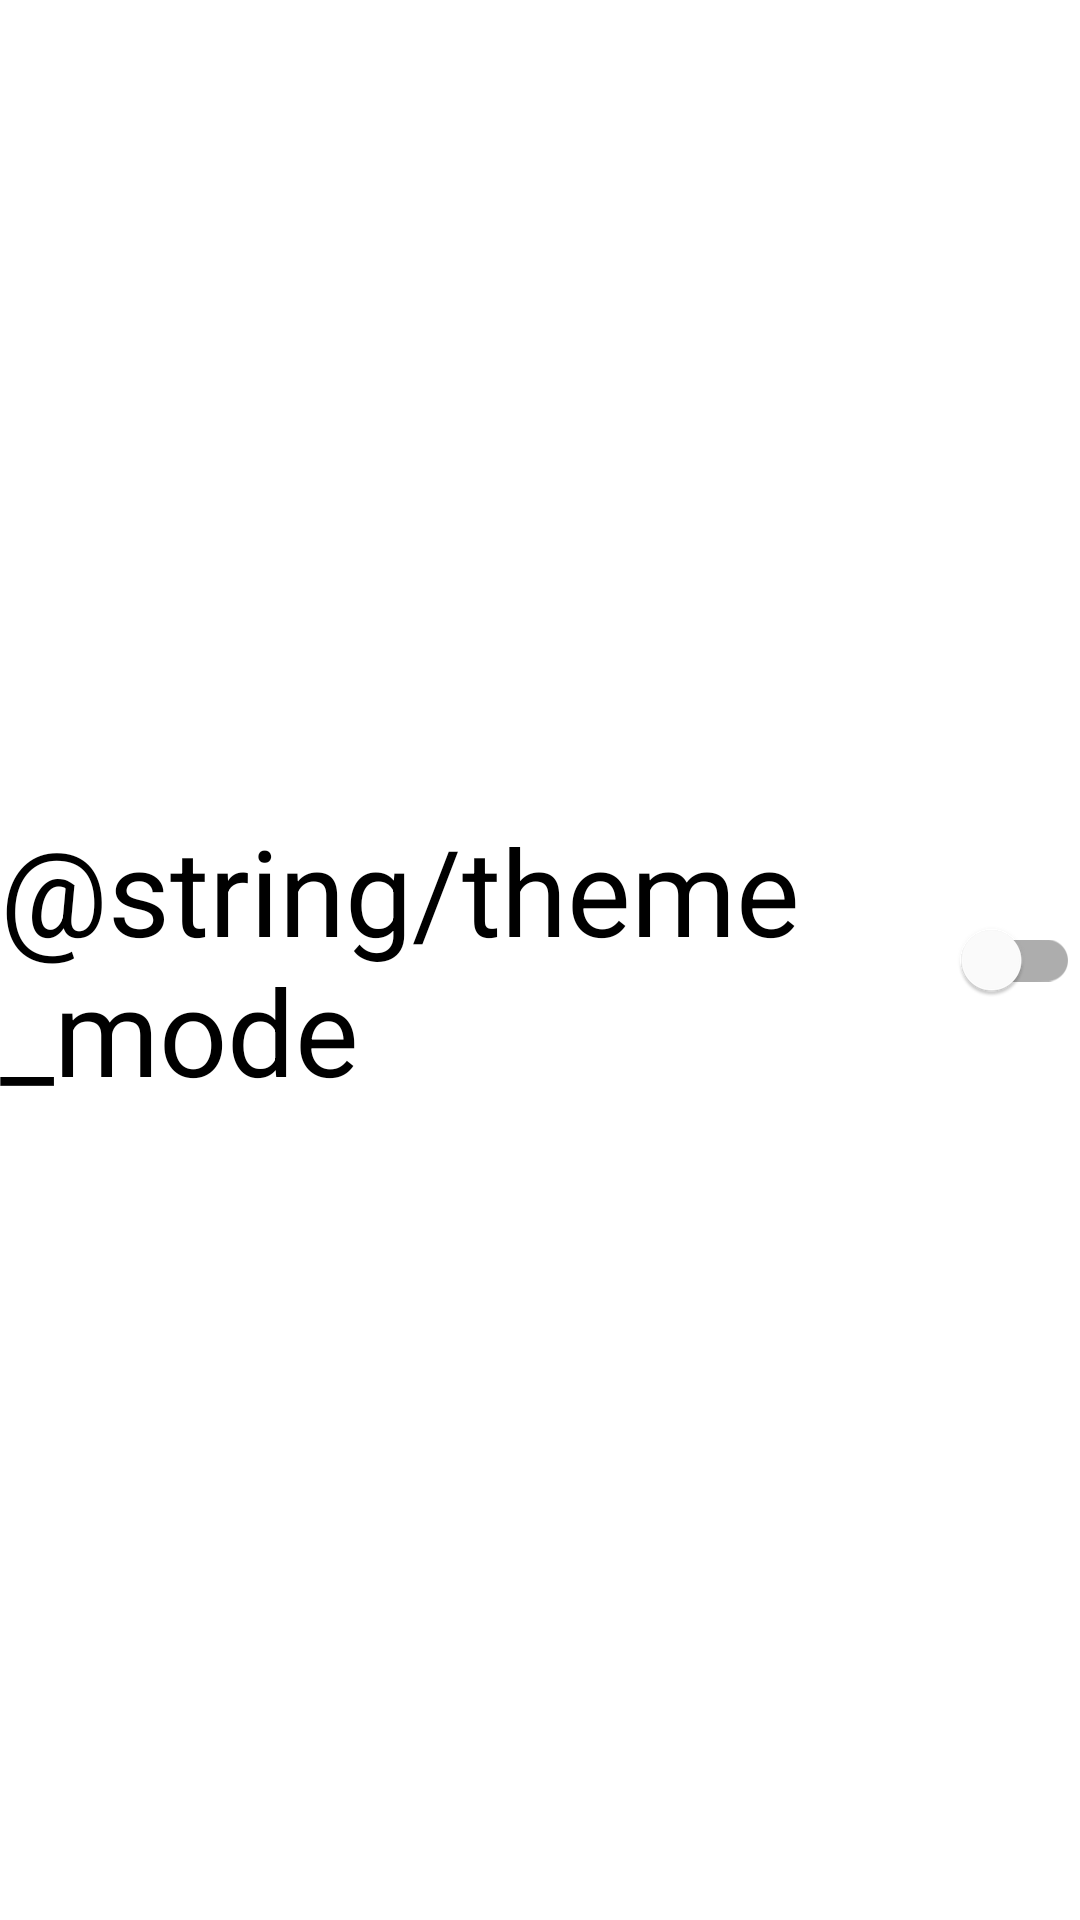

The Android layout XML behind this screen, and the referenced resources:
<!-- AndroidManifest.xml: application theme Theme.CalculaterSerg -->
<!-- res/layout/activity_settings.xml -->
<?xml version="1.0" encoding="utf-8"?>
<androidx.constraintlayout.widget.ConstraintLayout xmlns:android="http://schemas.android.com/apk/res/android"
    xmlns:app="http://schemas.android.com/apk/res-auto"
    xmlns:tools="http://schemas.android.com/tools"
    android:layout_width="match_parent"
    android:layout_height="match_parent"
    tools:context=".ui.SettingsActivity">

    <com.google.android.material.switchmaterial.SwitchMaterial
        android:id="@+id/change_theme"
        android:layout_width="match_parent"
        android:layout_height="wrap_content"
        android:text="@string/theme_mode"
        android:textSize="@dimen/button_text"
        app:layout_constraintBottom_toBottomOf="parent"
        app:layout_constraintEnd_toEndOf="parent"
        app:layout_constraintStart_toStartOf="parent"
        app:layout_constraintTop_toTopOf="parent" />

</androidx.constraintlayout.widget.ConstraintLayout>
<!-- resources referenced by this layout -->
<resources>
  <dimen name="button_text">40sp</dimen>
  <style name="Theme.CalculaterSerg" parent="Theme.MaterialComponents.DayNight.DarkActionBar">
          
          <item name="colorPrimary">@color/purple_500</item>
          <item name="colorPrimaryVariant">@color/purple_700</item>
          <item name="colorOnPrimary">@color/white</item>
          
          <item name="colorSecondary">@color/teal_200</item>
          <item name="colorSecondaryVariant">@color/teal_700</item>
          <item name="colorOnSecondary">@color/black</item>
          
          <item name="android:statusBarColor" tools:targetApi="l">?attr/colorPrimaryVariant</item>
          
      </style>
  <!-- not gathered from this repository: default colours our renderer supplied (Android Studio template values) -->
  <color name="purple_500">#FF6200EE</color>
  <color name="purple_700">#FF3700B3</color>
  <color name="teal_200">#FF03DAC5</color>
  <color name="teal_700">#FF018786</color>
  <color name="black">#FF000000</color>
  <color name="white">#FFFFFFFF</color>
</resources>
